Run: headless pygame with SDL's dummy video driver; simulated clock (each Clock.tick advances the game by its frame time, no real sleeping); random seed 0; keys injected as events and as key.get_pressed() state; no mouse input.
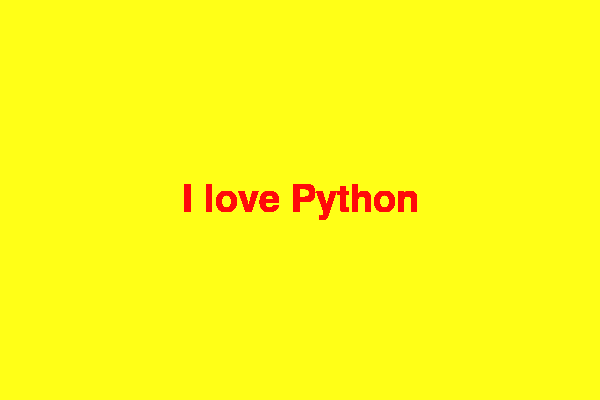
Frame 1 of 4 · flips 1–60 · no input
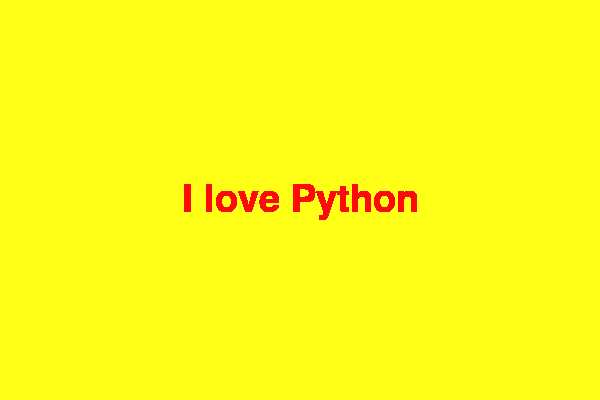
Frame 2 of 4 · flips 61–180 · tapped SPACE, RETURN · held RIGHT (→), D
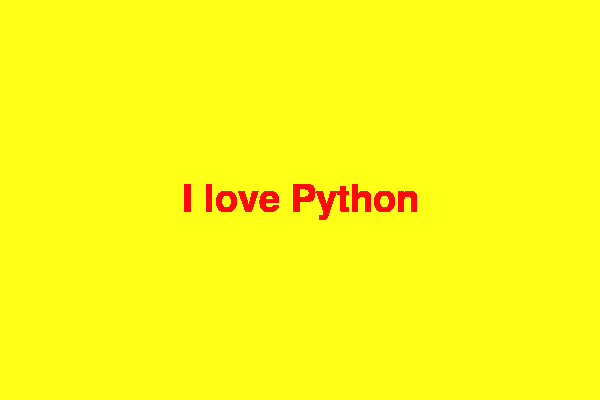
Frame 3 of 4 · flips 181–300 · held DOWN (↓), S
Frame 4 of 4 · flips 301–420 · held LEFT (←), A, UP (↑), W · screen unchanged from frame 3, image omitted

The pygame program that drew these frames:

# coding=utf-8
import pygame
import sys

pygame.init()

# print (pygame.font.get_default_font())
# 系统需要X11 支持
# my_font = pygame.font.SysFont("arial", 16)


# pygame对于字体的处理主要是pygame.font.Font()对象
# 绘制窗口
screen = pygame.display.set_mode((600, 400), 0, 32)
# 绘制背景
background = pygame.Surface(screen.get_size())
# 填充颜色
background.fill(color=(255, 255, 23))
# 创建字体对象
font = pygame.font.Font(None, 56)
# 文本与颜色
text = font.render("I love Python", 1, (255, 10, 10))
# 获取中心的坐标
center = (background.get_width() / 2, background.get_height() / 2)
# 获取设置后新的坐标区域
textpos = text.get_rect(center=center)

while True:
    for event in pygame.event.get():
        if event.type == pygame.QUIT:
            sys.exit()
    # 将字体填充到背景
    background.blit(text, textpos)
    # 将背景填充到窗口
    screen.blit(background, (0, 0))
    pygame.display.update()

# 要注意一下层级关系，先将文字填充到背景层上，然后再将背景填充到屏幕上

# 函数：
# pygame.font.init()  ——  初始化字体模块
# pygame.font.quit()  ——  还原字体模块
# pygame.font.get_init()  ——  检查字体模块是否被初始化
# pygame.font.get_default_font()  ——  获得默认字体的文件名
# pygame.font.get_fonts()  ——  获取所有可使用的字体
# pygame.font.match_font()  ——  在系统中搜索一种特殊的字体
# pygame.font.SysFont()  ——  从系统字体库创建一个 Font 对象
#
# 类：
# pygame.font.Font   ——  从一个字体文件创建一个 Font 对象

# 参考：
# https://www.pygame.org/docs/ref/font.html
# https://blog.csdn.net/qq_41556318/article/details/86303502
# https://blog.csdn.net/katyusha1/article/details/78357645
# https://eyehere.net/2011/python-pygame-novice-professional-4/
